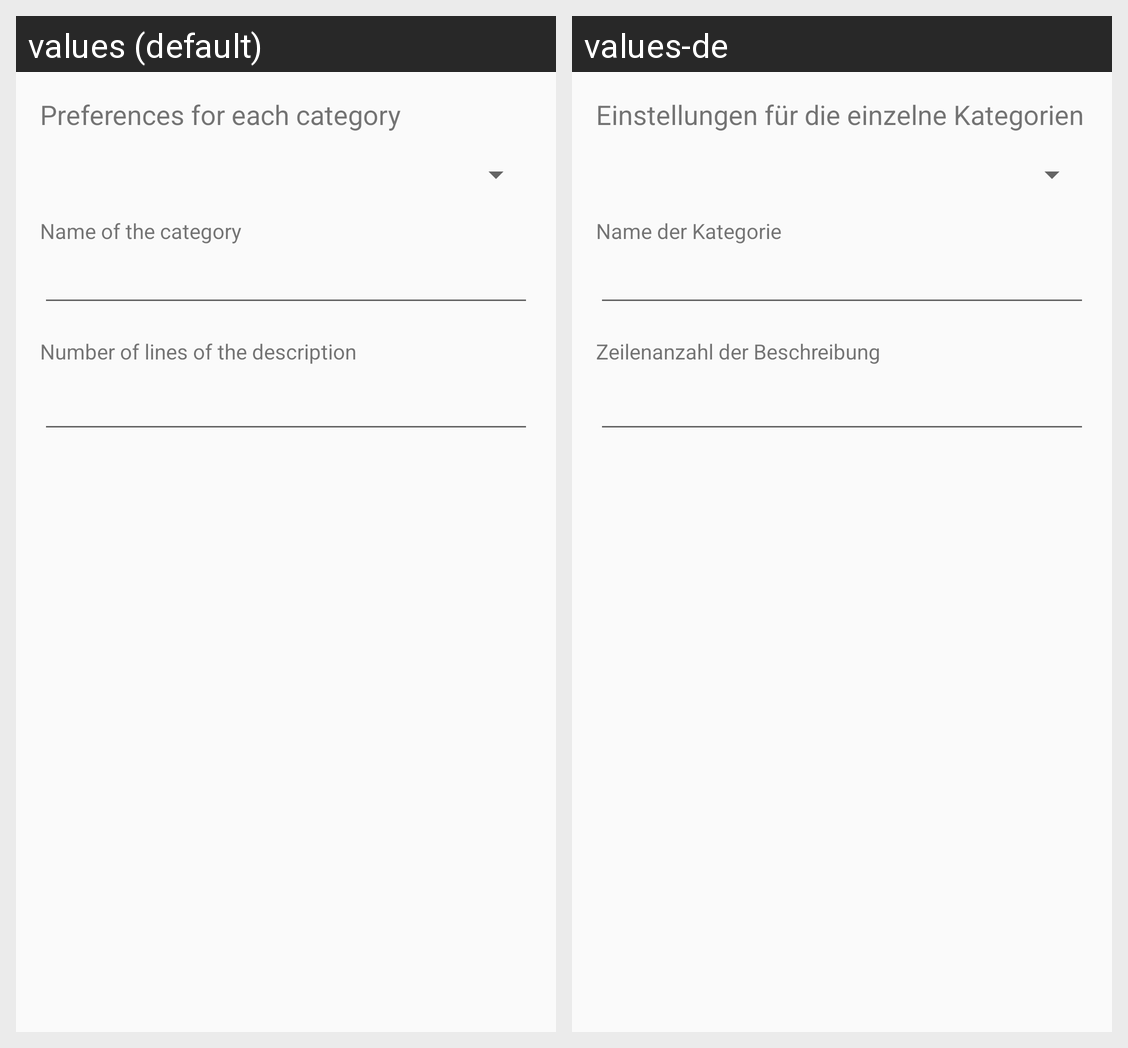

The same Android screen rendered under two of its app's locales, left to right. List the strings drawn on it with the default value and each locale's translation.
Android screen res/layout/dialog_category_customization.xml rendered under 2 locales, left to right: values (default), values-de. Device: Nexus 5 (rendered at 1080×1920; each locale shown at half size, 540×960, under a caption strip naming it); theme AppThemeDayNight.
Strings drawn on this screen, with the default value and each locale's value (text and hints the layout hard-codes, and strings that could not be matched under every locale, appear in the picture but are not listed):

dialog_perso_title
  values: Preferences for each category
  values-de: Einstellungen für die einzelne Kategorien

dialog_perso_hint_name
  values: Name of the category
  values-de: Name der Kategorie

dialog_person_hint_lines_no
  values: Number of lines of the description
  values-de: Zeilenanzahl der Beschreibung
